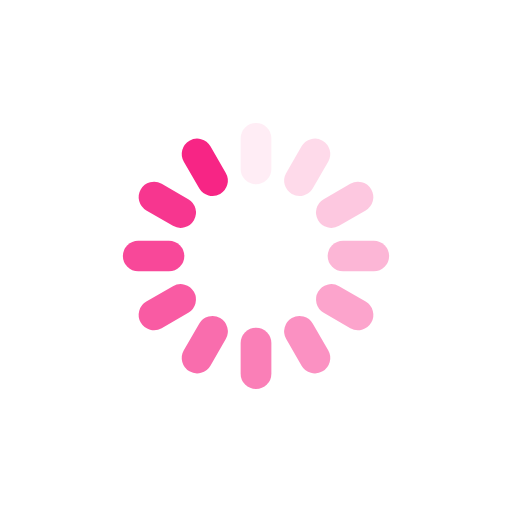
t = 0.00 s
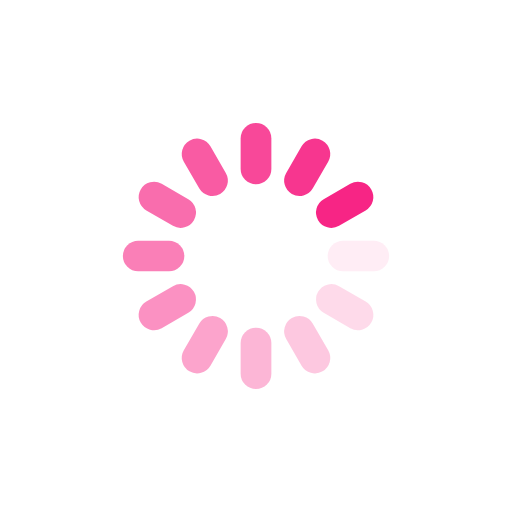
t = 0.25 s
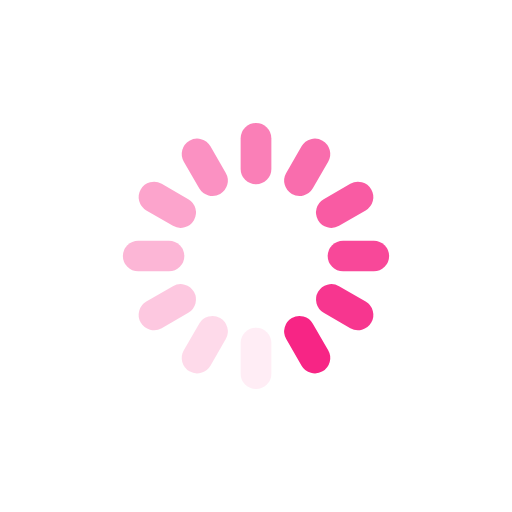
t = 0.50 s
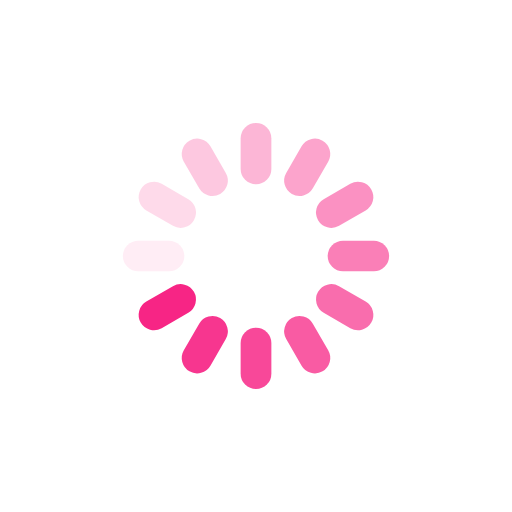
t = 0.75 s

The animated SVG that drew these frames (rendered in a browser with its animation timeline set to each time). Animation: 12 SMIL elements (animate=12); one cycle of 1.00 s, repeats indefinitely.

<?xml version="1.0" encoding="utf-8"?>
<svg xmlns="http://www.w3.org/2000/svg" xmlns:xlink="http://www.w3.org/1999/xlink" style="margin: auto; background: none; display: block; shape-rendering: auto;" width="200px" height="200px" viewBox="0 0 100 100" preserveAspectRatio="xMidYMid">
<g transform="rotate(0 50 50)">
  <rect x="47" y="24" rx="3" ry="3" width="6" height="12" fill="#f72585">
    <animate attributeName="opacity" values="1;0" keyTimes="0;1" dur="1s" begin="-0.9166666666666666s" repeatCount="indefinite"></animate>
  </rect>
</g><g transform="rotate(30 50 50)">
  <rect x="47" y="24" rx="3" ry="3" width="6" height="12" fill="#f72585">
    <animate attributeName="opacity" values="1;0" keyTimes="0;1" dur="1s" begin="-0.8333333333333334s" repeatCount="indefinite"></animate>
  </rect>
</g><g transform="rotate(60 50 50)">
  <rect x="47" y="24" rx="3" ry="3" width="6" height="12" fill="#f72585">
    <animate attributeName="opacity" values="1;0" keyTimes="0;1" dur="1s" begin="-0.75s" repeatCount="indefinite"></animate>
  </rect>
</g><g transform="rotate(90 50 50)">
  <rect x="47" y="24" rx="3" ry="3" width="6" height="12" fill="#f72585">
    <animate attributeName="opacity" values="1;0" keyTimes="0;1" dur="1s" begin="-0.6666666666666666s" repeatCount="indefinite"></animate>
  </rect>
</g><g transform="rotate(120 50 50)">
  <rect x="47" y="24" rx="3" ry="3" width="6" height="12" fill="#f72585">
    <animate attributeName="opacity" values="1;0" keyTimes="0;1" dur="1s" begin="-0.5833333333333334s" repeatCount="indefinite"></animate>
  </rect>
</g><g transform="rotate(150 50 50)">
  <rect x="47" y="24" rx="3" ry="3" width="6" height="12" fill="#f72585">
    <animate attributeName="opacity" values="1;0" keyTimes="0;1" dur="1s" begin="-0.5s" repeatCount="indefinite"></animate>
  </rect>
</g><g transform="rotate(180 50 50)">
  <rect x="47" y="24" rx="3" ry="3" width="6" height="12" fill="#f72585">
    <animate attributeName="opacity" values="1;0" keyTimes="0;1" dur="1s" begin="-0.4166666666666667s" repeatCount="indefinite"></animate>
  </rect>
</g><g transform="rotate(210 50 50)">
  <rect x="47" y="24" rx="3" ry="3" width="6" height="12" fill="#f72585">
    <animate attributeName="opacity" values="1;0" keyTimes="0;1" dur="1s" begin="-0.3333333333333333s" repeatCount="indefinite"></animate>
  </rect>
</g><g transform="rotate(240 50 50)">
  <rect x="47" y="24" rx="3" ry="3" width="6" height="12" fill="#f72585">
    <animate attributeName="opacity" values="1;0" keyTimes="0;1" dur="1s" begin="-0.25s" repeatCount="indefinite"></animate>
  </rect>
</g><g transform="rotate(270 50 50)">
  <rect x="47" y="24" rx="3" ry="3" width="6" height="12" fill="#f72585">
    <animate attributeName="opacity" values="1;0" keyTimes="0;1" dur="1s" begin="-0.16666666666666666s" repeatCount="indefinite"></animate>
  </rect>
</g><g transform="rotate(300 50 50)">
  <rect x="47" y="24" rx="3" ry="3" width="6" height="12" fill="#f72585">
    <animate attributeName="opacity" values="1;0" keyTimes="0;1" dur="1s" begin="-0.08333333333333333s" repeatCount="indefinite"></animate>
  </rect>
</g><g transform="rotate(330 50 50)">
  <rect x="47" y="24" rx="3" ry="3" width="6" height="12" fill="#f72585">
    <animate attributeName="opacity" values="1;0" keyTimes="0;1" dur="1s" begin="0s" repeatCount="indefinite"></animate>
  </rect>
</g>
<!-- [ldio] generated by https://loading.io/ --></svg>
